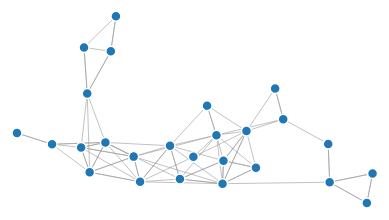
D3 v4 page, settled after 360 driven frames (6 s of simulated time); the page loaded 1 data file(s).



var svg = d3.select("svg"),
    width = +svg.attr("width"),
    height = +svg.attr("height");

var color = d3.scaleOrdinal(d3.schemeCategory20);

var simulation = d3.forceSimulation()
    .force("link", d3.forceLink().id(function(d) { return d.id; }))
    .force("charge", d3.forceManyBody())
    .force("center", d3.forceCenter(width / 2, height / 2));

d3.json("dist/time1_json.json", function(error, graph) {
  if (error) throw error;

  var link = svg.append("g")
      .attr("class", "links")
    .selectAll("line")
    .data(graph.links)
    .enter().append("line")
      .attr("stroke-width", function(d) { return Math.sqrt(d.value); });

  var node = svg.append("g")
      .attr("class", "nodes")
    .selectAll("circle")
    .data(graph.nodes)
    .enter().append("circle")
      .attr("r", 5)
      .attr("fill", function(d) { return color(d.group); })
      .call(d3.drag()
          .on("start", dragstarted)
          .on("drag", dragged)
          .on("end", dragended));

  node.append("title")
      .text(function(d) { return d.id; });

  simulation
      .nodes(graph.nodes)
      .on("tick", ticked);

  simulation.force("link")
      .links(graph.links);

  function ticked() {
    link
        .attr("x1", function(d) { return d.source.x; })
        .attr("y1", function(d) { return d.source.y; })
        .attr("x2", function(d) { return d.target.x; })
        .attr("y2", function(d) { return d.target.y; });

    node
        .attr("cx", function(d) { return d.x; })
        .attr("cy", function(d) { return d.y; });
  }
});

function dragstarted(d) {
  if (!d3.event.active) simulation.alphaTarget(0.3).restart();
  d.fx = d.x;
  d.fy = d.y;
}

function dragged(d) {
  d.fx = d3.event.x;
  d.fy = d3.event.y;
}

function dragended(d) {
  if (!d3.event.active) simulation.alphaTarget(0);
  d.fx = null;
  d.fy = null;
}



### data: dist/time1_json.json
{
 "nodes": [
  {
   "gender": 1,
   "id": 1
  },
  {
   "gender": 1,
   "id": 2
  },
  {
   "gender": 1,
   "id": 3
  },
  {
   "gender": 2,
   "id": 4
  },
  {
   "gender": 2,
   "id": 5
  },
  {
   "gender": 1,
   "id": 6
  },
  {
   "gender": 1,
   "id": 7
  },
  {
   "gender": 1,
   "id": 8
  },
  "... 18 more items"
 ],
 "links": [
  {
   "source": "1",
   "target": "3"
  },
  {
   "source": "1",
   "target": "6"
  },
  {
   "source": "1",
   "target": "12"
  },
  {
   "source": "2",
   "target": "7"
  },
  {
   "source": "2",
   "target": "8"
  },
  {
   "source": "2",
   "target": "10"
  },
  {
   "source": "3",
   "target": "1"
  },
  {
   "source": "3",
   "target": "2"
  },
  "... 83 more items"
 ]
}